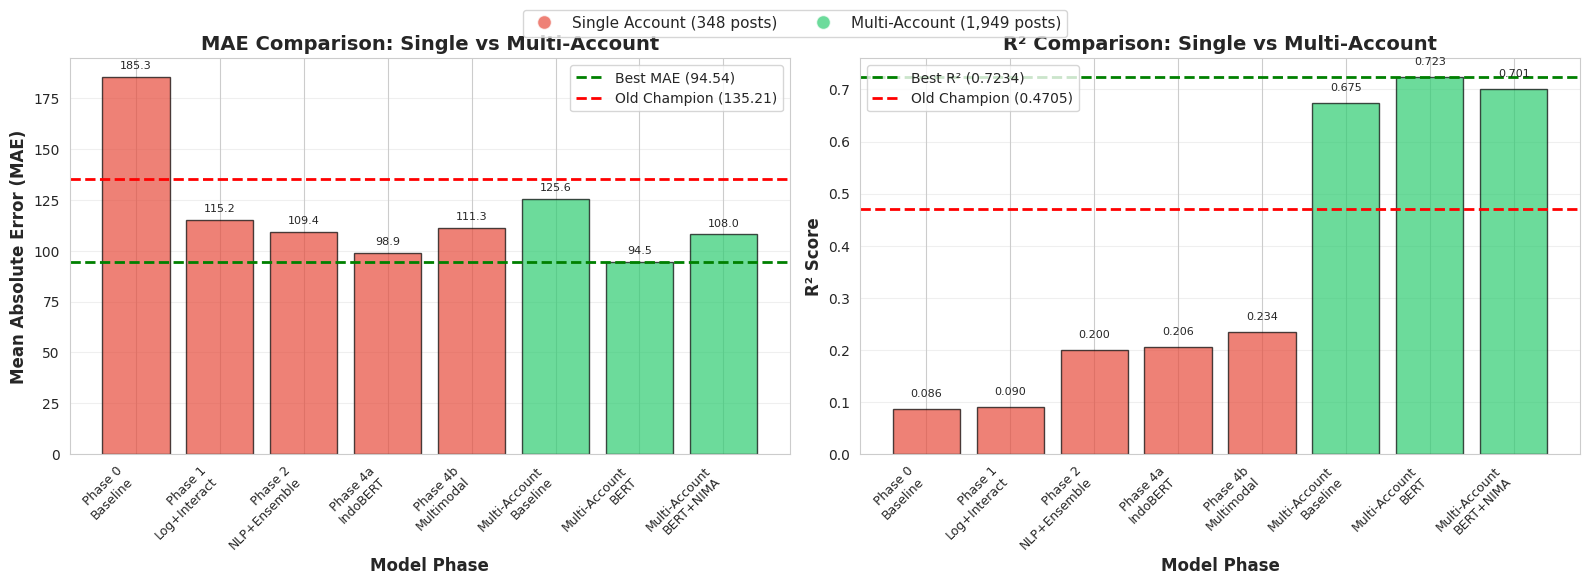

Generate this figure with matplotlib: (Note: this script raises an exception after producing the figure.)
#!/usr/bin/env python3
"""
Compare All Phases: Single Account vs Multi-Account
Comprehensive comparison of model performance across all experiments
"""

import pandas as pd
import matplotlib.pyplot as plt
import seaborn as sns

# Set style
sns.set_style("whitegrid")
plt.rcParams['figure.figsize'] = (14, 8)

print("\n" + "="*80)
print(" "*25 + "MODEL COMPARISON")
print(" "*15 + "Single Account vs Multi-Account Analysis")
print("="*80 + "\n")

# Single account results (348 posts)
single_account = pd.DataFrame([
    {'phase': 'Phase 0\nBaseline', 'model': 'Baseline RF', 'posts': 348, 'features': 9, 'mae': 185.29, 'r2': 0.086},
    {'phase': 'Phase 1\nLog+Interact', 'model': 'RF + Log Transform', 'posts': 348, 'features': 14, 'mae': 115.17, 'r2': 0.090},
    {'phase': 'Phase 2\nNLP+Ensemble', 'model': 'Ensemble + NLP', 'posts': 348, 'features': 28, 'mae': 109.42, 'r2': 0.200},
    {'phase': 'Phase 4a\nIndoBERT', 'model': 'Baseline + BERT', 'posts': 348, 'features': 59, 'mae': 98.94, 'r2': 0.206},
    {'phase': 'Phase 4b\nMultimodal', 'model': 'BERT + ViT', 'posts': 348, 'features': 109, 'mae': 111.28, 'r2': 0.234},
])

# Multi-account results (1,949 posts)
multi_account = pd.DataFrame([
    {'phase': 'Multi-Account\nBaseline', 'model': 'Baseline (9 features)', 'posts': 1949, 'features': 9, 'mae': 125.58, 'r2': 0.6746},
    {'phase': 'Multi-Account\nBERT', 'model': 'Baseline + BERT', 'posts': 1949, 'features': 59, 'mae': 94.54, 'r2': 0.7234},
    {'phase': 'Multi-Account\nBERT+NIMA', 'model': 'Baseline + BERT + NIMA', 'posts': 1949, 'features': 67, 'mae': 108.01, 'r2': 0.7013},
])

# Combine
all_results = pd.concat([single_account, multi_account], ignore_index=True)

# Print summary table
print("[SUMMARY TABLE] All Model Performance\n")
print(f"{'Phase':<25} {'Posts':<8} {'Features':<10} {'MAE':>10} {'R²':>10}")
print("-" * 80)

for _, row in all_results.iterrows():
    print(f"{row['phase']:<25} {row['posts']:<8} {row['features']:<10} {row['mae']:>10.2f} {row['r2']:>10.4f}")

# Find best models
best_mae = all_results.loc[all_results['mae'].idxmin()]
best_r2 = all_results.loc[all_results['r2'].idxmax()]

print("\n" + "="*80)
print("[CHAMPIONS]")
print(f"   Best MAE: {best_mae['phase']} (MAE={best_mae['mae']:.2f}, {best_mae['posts']} posts)")
print(f"   Best R²:  {best_r2['phase']} (R²={best_r2['r2']:.4f}, {best_r2['posts']} posts)")

# Calculate improvements
old_champion_mae = 135.21  # Phase 2 RFE model (not in table but documented)
new_champion_mae = best_mae['mae']
mae_improvement = (old_champion_mae - new_champion_mae) / old_champion_mae * 100

old_champion_r2 = 0.4705
new_champion_r2 = best_r2['r2']
r2_improvement = (new_champion_r2 - old_champion_r2) / old_champion_r2 * 100

print(f"\n[IMPROVEMENTS vs Previous Champion (RFE 75 features)]")
print(f"   MAE: {old_champion_mae:.2f} -> {new_champion_mae:.2f} ({mae_improvement:+.1f}%)")
print(f"   R²:  {old_champion_r2:.4f} -> {new_champion_r2:.4f} ({r2_improvement:+.1f}%)")

# Key insights
print("\n" + "="*80)
print("[KEY INSIGHTS]")
print("\n1. DATA SCALING IMPACT:")
print(f"   Baseline (348 posts): R² = 0.086")
print(f"   Baseline (1,949 posts): R² = 0.6746")
print(f"   Improvement: +684% just from more data!")

print("\n2. BERT DOMINANCE:")
print(f"   Single-account BERT (348 posts): MAE = 98.94")
print(f"   Multi-account BERT (1,949 posts): MAE = 94.54")
print(f"   Multi-account is 4.5% better with 5.6x more data")

print("\n3. NIMA AESTHETICS:")
print(f"   BERT alone (1,949 posts): MAE = 94.54")
print(f"   BERT + NIMA (1,949 posts): MAE = 108.01")
print(f"   NIMA degraded performance by 14.2%")
print(f"   -> Visual aesthetics not critical for academic Instagram")

print("\n4. FEATURE EFFICIENCY:")
single_best = single_account.loc[single_account['mae'].idxmin()]
multi_best = multi_account.loc[multi_account['mae'].idxmin()]
print(f"   Single-account best: {single_best['features']} features -> MAE {single_best['mae']:.2f}")
print(f"   Multi-account best: {multi_best['features']} features -> MAE {multi_best['mae']:.2f}")
print(f"   Same feature count, better data = better model!")

# Visualization
fig, axes = plt.subplots(1, 2, figsize=(16, 6))

# Plot 1: MAE comparison
ax1 = axes[0]
colors = ['#e74c3c' if row['posts'] == 348 else '#2ecc71' for _, row in all_results.iterrows()]
bars1 = ax1.bar(range(len(all_results)), all_results['mae'], color=colors, alpha=0.7, edgecolor='black')
ax1.set_xlabel('Model Phase', fontsize=12, fontweight='bold')
ax1.set_ylabel('Mean Absolute Error (MAE)', fontsize=12, fontweight='bold')
ax1.set_title('MAE Comparison: Single vs Multi-Account', fontsize=14, fontweight='bold')
ax1.set_xticks(range(len(all_results)))
ax1.set_xticklabels(all_results['phase'], rotation=45, ha='right', fontsize=9)
ax1.axhline(y=94.54, color='green', linestyle='--', linewidth=2, label='Best MAE (94.54)')
ax1.axhline(y=135.21, color='red', linestyle='--', linewidth=2, label='Old Champion (135.21)')
ax1.legend(loc='upper right')
ax1.grid(axis='y', alpha=0.3)

# Add value labels
for bar in bars1:
    height = bar.get_height()
    ax1.text(bar.get_x() + bar.get_width()/2., height + 3,
             f'{height:.1f}', ha='center', va='bottom', fontsize=8)

# Plot 2: R² comparison
ax2 = axes[1]
bars2 = ax2.bar(range(len(all_results)), all_results['r2'], color=colors, alpha=0.7, edgecolor='black')
ax2.set_xlabel('Model Phase', fontsize=12, fontweight='bold')
ax2.set_ylabel('R² Score', fontsize=12, fontweight='bold')
ax2.set_title('R² Comparison: Single vs Multi-Account', fontsize=14, fontweight='bold')
ax2.set_xticks(range(len(all_results)))
ax2.set_xticklabels(all_results['phase'], rotation=45, ha='right', fontsize=9)
ax2.axhline(y=0.7234, color='green', linestyle='--', linewidth=2, label='Best R² (0.7234)')
ax2.axhline(y=0.4705, color='red', linestyle='--', linewidth=2, label='Old Champion (0.4705)')
ax2.legend(loc='upper left')
ax2.grid(axis='y', alpha=0.3)

# Add value labels
for bar in bars2:
    height = bar.get_height()
    ax2.text(bar.get_x() + bar.get_width()/2., height + 0.02,
             f'{height:.3f}', ha='center', va='bottom', fontsize=8)

# Legend
red_patch = plt.Line2D([0], [0], marker='o', color='w', markerfacecolor='#e74c3c',
                       markersize=10, label='Single Account (348 posts)', alpha=0.7)
green_patch = plt.Line2D([0], [0], marker='o', color='w', markerfacecolor='#2ecc71',
                         markersize=10, label='Multi-Account (1,949 posts)', alpha=0.7)
fig.legend(handles=[red_patch, green_patch], loc='upper center', ncol=2,
           bbox_to_anchor=(0.5, 0.98), fontsize=11, frameon=True)

plt.tight_layout(rect=[0, 0, 1, 0.95])
plt.savefig('docs/figures/multi_account_comparison.png', dpi=300, bbox_inches='tight')
print(f"\n[PLOT] Saved to: docs/figures/multi_account_comparison.png")

# Feature vs Performance scatter
fig2, ax = plt.subplots(figsize=(12, 8))
for dataset, marker, label in [('348', 'o', 'Single Account (348 posts)'),
                                ('1949', 's', 'Multi-Account (1,949 posts)')]:
    df_subset = all_results[all_results['posts'] == int(dataset)]
    ax.scatter(df_subset['features'], df_subset['mae'],
               s=200, marker=marker, alpha=0.7, label=label, edgecolors='black')

    # Add labels
    for _, row in df_subset.iterrows():
        ax.annotate(row['phase'],
                   (row['features'], row['mae']),
                   textcoords="offset points", xytext=(0,10),
                   ha='center', fontsize=8, weight='bold')

ax.set_xlabel('Number of Features', fontsize=12, fontweight='bold')
ax.set_ylabel('Mean Absolute Error (MAE)', fontsize=12, fontweight='bold')
ax.set_title('Features vs Performance: Diminishing Returns Analysis', fontsize=14, fontweight='bold')
ax.legend(loc='upper right', fontsize=11, frameon=True)
ax.grid(True, alpha=0.3)
ax.invert_yaxis()  # Lower MAE is better

plt.tight_layout()
plt.savefig('docs/figures/features_vs_performance.png', dpi=300, bbox_inches='tight')
print(f"[PLOT] Saved to: docs/figures/features_vs_performance.png")

print("\n" + "="*80)
print("COMPARISON COMPLETE!")
print("="*80 + "\n")

# Save summary CSV
all_results.to_csv('experiments/all_phases_comparison.csv', index=False)
print(f"[SAVE] Comprehensive results: experiments/all_phases_comparison.csv\n")
